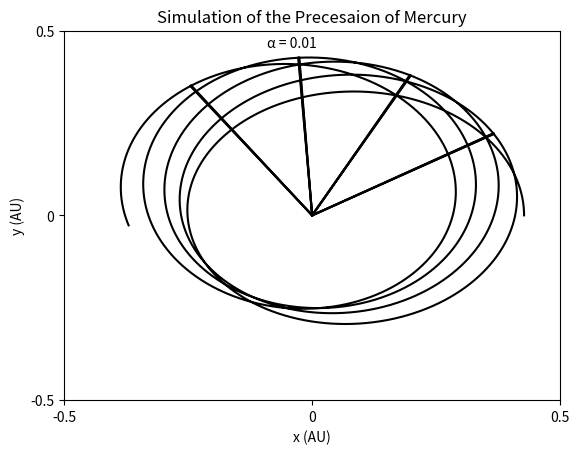
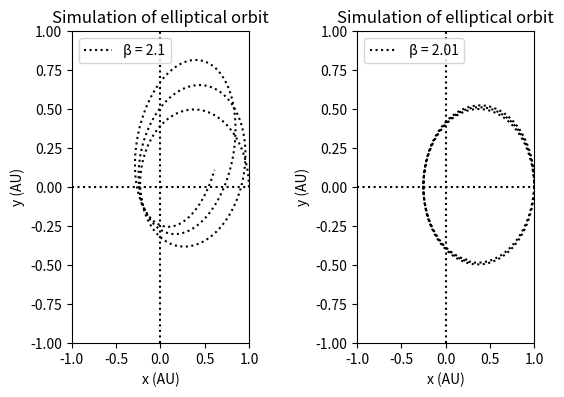

Python code for these plots, in order:
import math
import matplotlib.pyplot as plt
"""
Planetary Orbit
Figure 4.6
"""
X = 0
Y = 1
VX = 2
VY = 3
RX = 5
RY = 6


def main(N=2000, β=2.0, dt=0.001, a = 0):
    for i in range(0, N):
        x = data[X][i]
        y = data[Y][i]
        vx = data[VX][i]
        vy = data[VY][i]

        r_i = (x**2 + y**2)**0.5
        relativity = [1,(1 + a/r_i**2)][a != 0]
        vx_i = vx - (4*math.pi**2*x) * relativity/r_i**(β + 1) * dt
        vy_i = vy - (4*math.pi**2*y) * relativity/r_i**(β + 1) * dt
        x_i = x + vx_i * dt
        y_i = y + vy_i * dt
        data[X].append(x_i)
        data[Y].append(y_i)
        data[VX].append(vx_i)
        data[VY].append(vy_i)
        if(r_i >= 0.47):
            if(RX not in data.keys()):
                data[RX] = [0]
                data[RY] = [0]
                data[RX].append(x_i)
                data[RY].append(y_i)
            else:
                data[RX].append(0)
                data[RX].append(x_i)
                data[RY].append(0)
                data[RY].append(y_i)



"""
Figure 4.6
"""


def fig4_6():
    N = 650
    dt = 0.002
    B_list = [2.10, 2.01]
    fig = plt.figure('Figure 4.6 Page 106')
    axs = fig.subplots(1, 2)
    fig.tight_layout(pad=5.0)
    i = 0

    for β in B_list:
        data.clear()
        data[X] = [1]
        data[Y] = [0]
        data[VX] = [0]
        #data[VY] = [2*math.pi]
        data[VY] = [4]
        main(N, β, dt)
        axs[i].axhline(y=0, color='k', linestyle=':')
        axs[i].axvline(x=0, color='k', linestyle=':')
        #axs[i].axhline(x=0, color='k', linestyle=':')

        axs[i].plot(data[X], data[Y], 'k-',
                    linestyle=':', label='β = '+str(β), )

        axs[i].set_xlabel('x (AU)')
        axs[i].set_ylabel('y (AU)')
        axs[i].set_title('Simulation of elliptical orbit')
        axs[i].legend(loc='upper left')
        axs[i].set_xlim([-1, 1])
        axs[i].set_ylim([-1, 1])
        i += 1
    plt.show()

"""
Figure 4.8
"""
def fig4_8():
    N = 10000
    β = 2.0

    #name, AU, dt
    initilizers = [('Simulation of the Precesaion of Mercury', 0.47, 0.0001)]

    fig = plt.figure('Figure 4.8')
    i = 0
    for planet in initilizers:
        data.clear()
        data[X] = [planet[1]]
        data[Y] = [0]
        data[VX] = [0]
        data[VY] = [8.2]
        dt = planet[2]
        main(N, β, dt, a = 0.01)
        plt.title(planet[0])
        plt.plot(data[X], data[Y], 'k', linestyle='-')
        for i in range(2,len(data[RX]),2):
            print(str(data[RX][i:i+2]) + ' '+str(data[RY][i:i+2]))
            plt.plot(data[RX][i:i+2], data[RY][i:i+2], 'k-')
        plt.xlabel('x (AU)')
        plt.ylabel('y (AU)')
        plt.text(-0.1,0.5, 'α = 0.01')
        plt.xticks([-0.55,0,0.55],['-0.5','0','0.5'])
        plt.yticks([-0.55,0,0.55],['-0.5','0','0.5'])
    plt.show()

def ex4_8():
    N = 2000
    β = 2.0

    #name, AU, T, dt
    initilizers = [('Venus', 0.72, 0.610, 0.001), ('Earth', 1, 0.9989, 0.001), ('Mars', 1.52, 1.878, 0.001), ('Jupiter', 5.20, 11.916, 0.01), ('Saturn', 9.54, 29.289, 0.1)]
    elliptical = [('Elliptical Orbit 1', 4, 1, 0.002, 2),('Elliptical Orbit 2', 8, 1, 0.002,2),('Elliptical Orbit 3', 4, 1, 0.002, 1.15), ('Elliptical Orbit 4', 8, 1, 0.05,2.15), ('Elliptical Orbit 5', 5, 2, 0.002,2)]
    fig = plt.figure('Exercise 4.8', figsize=(23,8), dpi=80)
    fig.subplots_adjust(wspace=0.6,hspace=0.3)
    axs = fig.subplots(2, 5)
    i = 0
    for planet in initilizers:
        data.clear()
        data[X] = [planet[1]]
        data[Y] = [0]
        data[VX] = [0]
        data[VY] = [2* math.pi * (planet[1]/planet[2])]
        dt = planet[3]
        main(N, β, dt)
        axs[0][i].set_title(planet[0])
        axs[0][i].plot(data[X], data[Y], 'k', linestyle='-', label='T²/a³ = '+str(round(planet[2]**2/planet[1]**3,3)))
        axs[0][i].legend(bbox_to_anchor=(0,1.02,1,0.2), loc="upper left")
        axs[0][i].axhline(y=0, color='k', linestyle=':')
        axs[0][i].axvline(x=0, color='k', linestyle=':')
        i += 1
    N = 2500
    i = 0
    for planet in elliptical:
        data.clear()
        data[X] = [1]
        data[Y] = [0]
        data[VX] = [0]
        data[VY] = [(planet[1]/planet[2])]
        dt = planet[3]
        main(N, planet[4], dt)
        axs[1][i].set_title(planet[0])
        axs[1][i].plot(data[X], data[Y], 'k', linestyle='-', label='T²/a³ = '+str(round(planet[2]**2/planet[1]**3,3)))
        axs[1][i].legend(bbox_to_anchor=(0,1.02,1,0.2), loc="upper left")
        axs[1][i].axhline(y=0, color='k', linestyle=':')
        axs[1][i].axvline(x=0, color='k', linestyle=':')
        i += 1

    plt.show()


if __name__ == '__main__':
    data = dict()
    fig4_8()
    fig4_6()
    #ex4_8()
